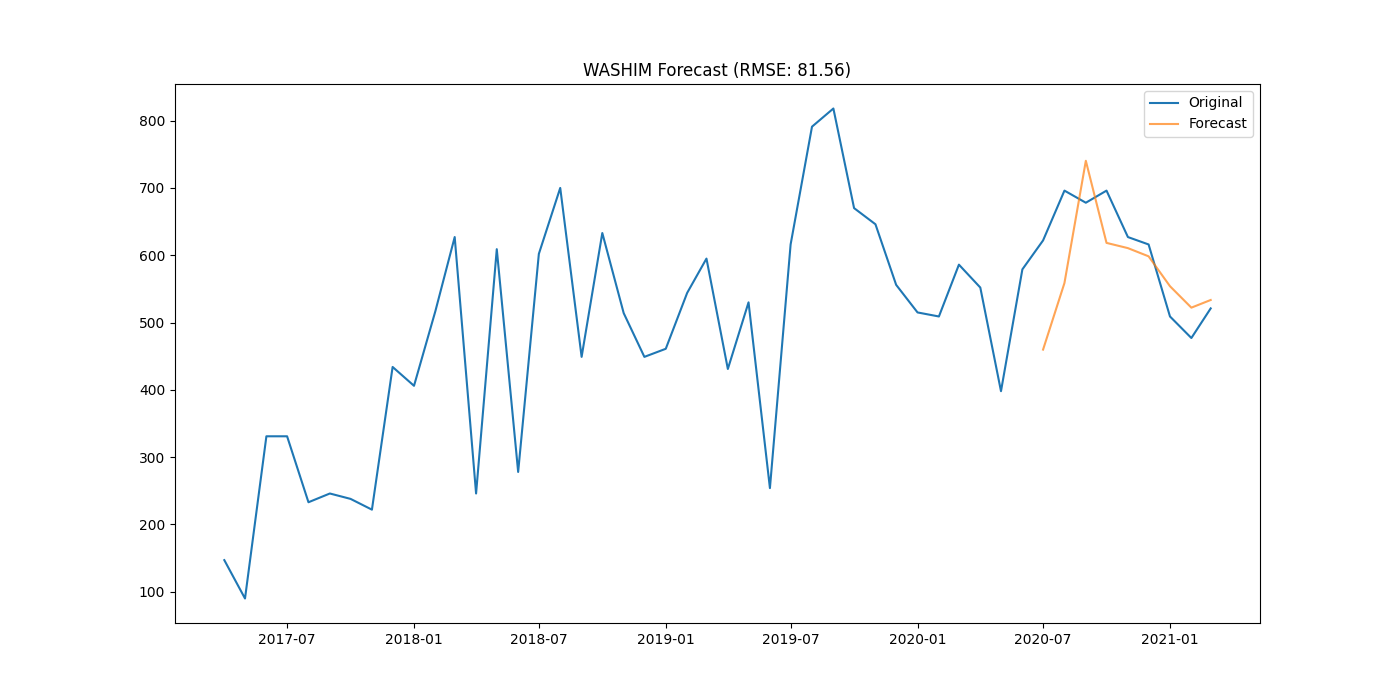

Source data for this figure (header and first rows):
district, date, actual, forecast
WASHIM, 2020-07-01, 622.0, 459.8
WASHIM, 2020-08-01, 696.0, 558.7
WASHIM, 2020-09-01, 678.0, 740.3
WASHIM, 2020-10-01, 696.0, 618.3
WASHIM, 2020-11-01, 627.0, 610.6
WASHIM, 2020-12-01, 616.0, 598.4
WASHIM, 2021-01-01, 509.0, 554
WASHIM, 2021-02-01, 477.0, 522.1
WASHIM, 2021-03-01, 521.0, 533.5
